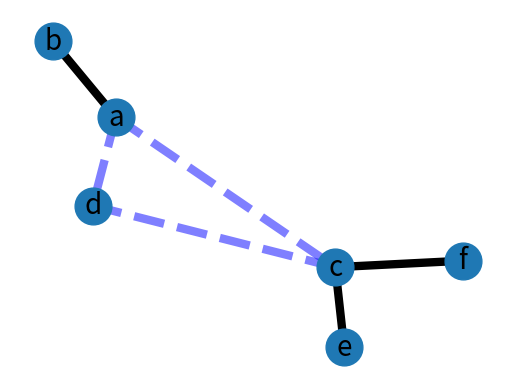

The matplotlib source for this figure: (Note: this script raises an exception after producing the figure.)

# coding: utf-8

# In[1]:


"""
An example using Graph as a weighted network.
"""
__author__ = """Aric Hagberg (hagberg@lanl.gov)"""
try:
    import matplotlib.pyplot as plt
except:
    raise

import networkx as nx

G=nx.Graph()

G.add_edge('a','b',weight=0.6)
G.add_edge('a','c',weight=0.1)
G.add_edge('c','d',weight=0.1)
G.add_edge('c','e',weight=0.7)
G.add_edge('c','f',weight=0.9)
G.add_edge('a','d',weight=0.3)

elarge=[(u,v) for (u,v,d) in G.edges(data=True) if d['weight'] >0.5]
esmall=[(u,v) for (u,v,d) in G.edges(data=True) if d['weight'] <=0.5]

pos=nx.spring_layout(G) # positions for all nodes

# nodes
nx.draw_networkx_nodes(G,pos,node_size=700)

# edges
nx.draw_networkx_edges(G,pos,edgelist=elarge,
                    width=6)
nx.draw_networkx_edges(G,pos,edgelist=esmall,
                    width=6,alpha=0.5,edge_color='b',style='dashed')

# labels
nx.draw_networkx_labels(G,pos,font_size=20,font_family='sans-serif')

plt.axis('off')
#plt.savefig("weighted_graph.png") # save as png
plt.show() # display


# In[2]:


import heapq

def dijkstra(graph, initial, end=None):
    visited = {initial: 0}
    h = [(0, initial)]
    path = {}
    nodes = graph.nodes()

    while nodes and h:
        current_weight, min_node = heapq.heappop(h)
        try:
            while min_node not in nodes:
                current_weight, min_node = heapq.heappop(h)
        except IndexError:
            break

        nodes.remove(min_node)
        for v in graph[min_node]:
            weight = current_weight + graph[min_node][v]['weight']
            if v not in visited or weight < visited[v]:
                visited[v] = round(weight,2)
                heapq.heappush(h, (weight, v))
                path[v] = min_node 
    if end == None:
        paths = {}
        for node in graph:
            if node != initial:
                p = [node]
                while initial not in p:
                    p.append(path[p[-1]])
                    paths[node] = p[::-1]
        #if the end node is not specified we return the distances and path between the starting node and every other node
        return visited, paths
    
    # if we want the shortest path between 2 nodes we calculate the min path between them
    else:
        p = [end]
        while initial not in p:
            p.append(path[p[-1]])

        return visited[end],p[::-1] 



# In[3]:


dijkstra(G,'b')


# In[107]:


#b) we have a subset of nodes (subset_of_nodes)

#ex: take 2 nodes of the above graph and return the GroupNumber for each node of (Graph - nodes_in_subset)
#subset_of_nodes = input().split()
subset_of_nodes = list('ab')

GroupNumber = {} #define a groupnumber dictionary {node: {sub_node : shortest_path)}}
for node in [item for item in G.nodes() if item not in subset_of_nodes]:
    GroupNumber[node] = {}
    weight = float('Inf')
    for subnode in subset_of_nodes:
        #we take the minimum path
        if dijkstra(G, node, subnode)[0] < weight:
            GroupNumber[node].clear()
            GroupNumber[node][subnode] = dijkstra(G, node, subnode)
            weight = dijkstra(G, node, subnode)[0]

GroupNumber


# In[122]:


### Part 1: Building up the Graph


#############
# 1.1 : The first step to build the graph is to read the data from the json file;
# Therefor we import the "json" library and then
#define the URL to the file and read the data to a variable;
#The variable is called "data" in our code.

# takes almost 20 sec for the full data
import json
url = "/Users/MicheleDiMuccio/Desktop/AMD_HM4/reduced_dblp.json"
with open(url) as jsonfile:
    data = json.load(jsonfile)
    #print (data[0])


##############
# 1.2 We create a dictionary that holds the authors' IDs
#as the keys and the co-authors as values.

g = {}
for i in range(len(data)): # each i is a collection related to a published paper
    for j in data[i]['authors']: # each j is an author
        if j['author_id'] in g: # we are checking to see if the author's id is already in the dictionary g
            temp = [] # temporary list of co-authors
            for z in range(len(data[i]['authors'])):
                temp.append(data[i]['authors'][z]['author_id']) if data[i]['authors'][z]['author_id'] != j['author_id'] else True
            if len(temp) > 0:
                g[j['author_id']].append(temp)
        else:
            g[j['author_id']] = []
            temp = []
            for z in range(len(data[i]['authors'])):
                temp.append(data[i]['authors'][z]['author_id']) if data[i]['authors'][z]['author_id'] != j['author_id'] else True
            if len(temp) > 0:
                g[j['author_id']].append(temp)



##############
# 1.3 : We create another dictionary whose keys and values are authors' IDs and
# conferences' IDs respectively.
h = {} # dictionary of the ids and conference ids.
for i in range(len(data)):
    for j in data[i]['authors']:
        if j['author_id'] in h:
            h[j['author_id']].add(data[i]['id_conference_int'])
        else:
            h[j['author_id']] = set([])
            h[j['author_id']].add(data[i]['id_conference_int'])



###############
# 1.4 : Here we store the list of the authors' ids in a list called "nodeslist".
#We will create a graph next and then use this list as the list of the nodes.
nodeslist = list()
for i in g.keys():
    nodeslist.append(i)


###############
# 1.5 : Here we import the networkx library which we use it for creating our graph.
#Then we add the nodes from the list we defined in the previous step.
import networkx as nx
G = nx.Graph()
G.add_nodes_from(nodeslist)


###############
# 1.6: we add the edges and the wights of the edges using the
# jaccard similarity and finish producing our graph.
co_authors = list(g.values())
for i in co_authors: 
    for j in i:
        for k in j:
            for z in range(j.index(k), len(j)):
                G.add_edge(k,j[z],weight = 1 - (len(h[k] & h[j[z]])/len(h[k] | h[j[z]]))) if k != j[z] else True


# In[126]:


dijkstra(G, G.nodes()[0],G.nodes()[3])
